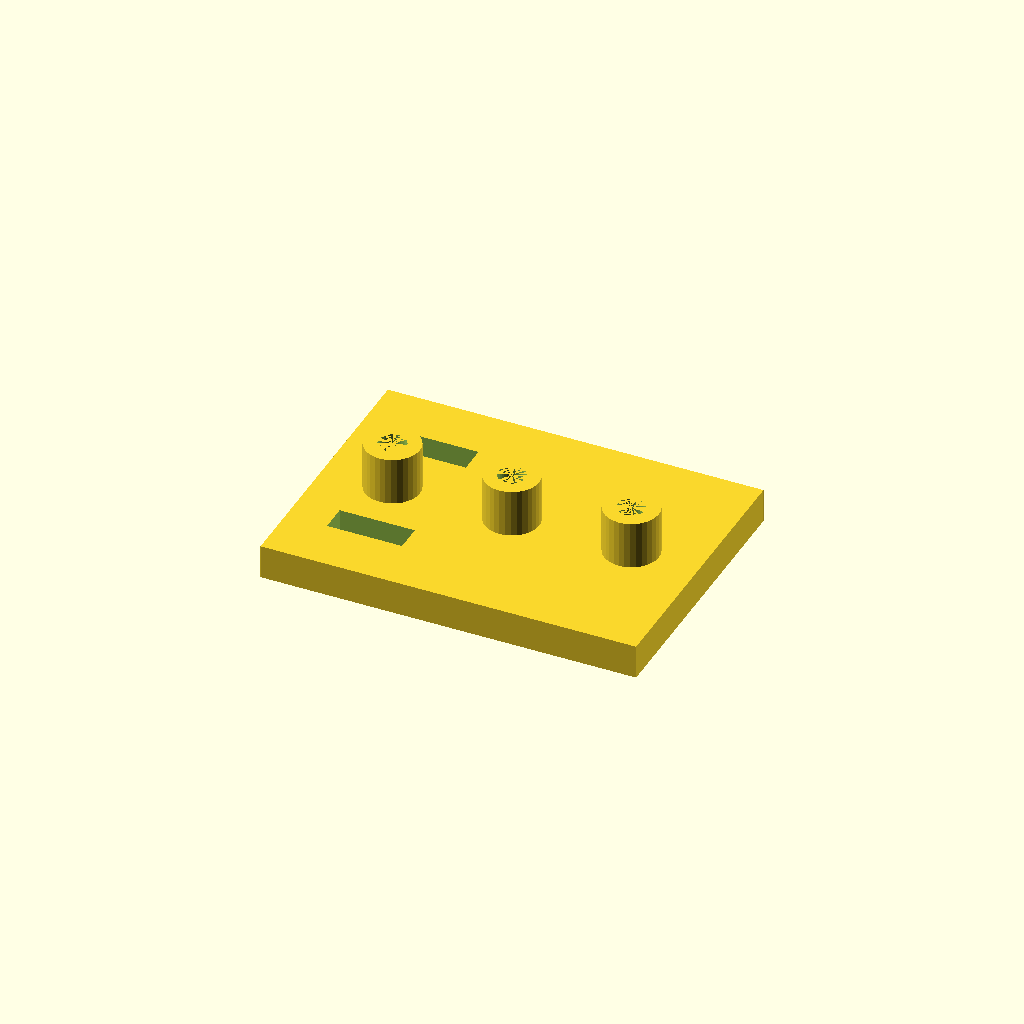
Cell 1: rendered with the file's own defaults.
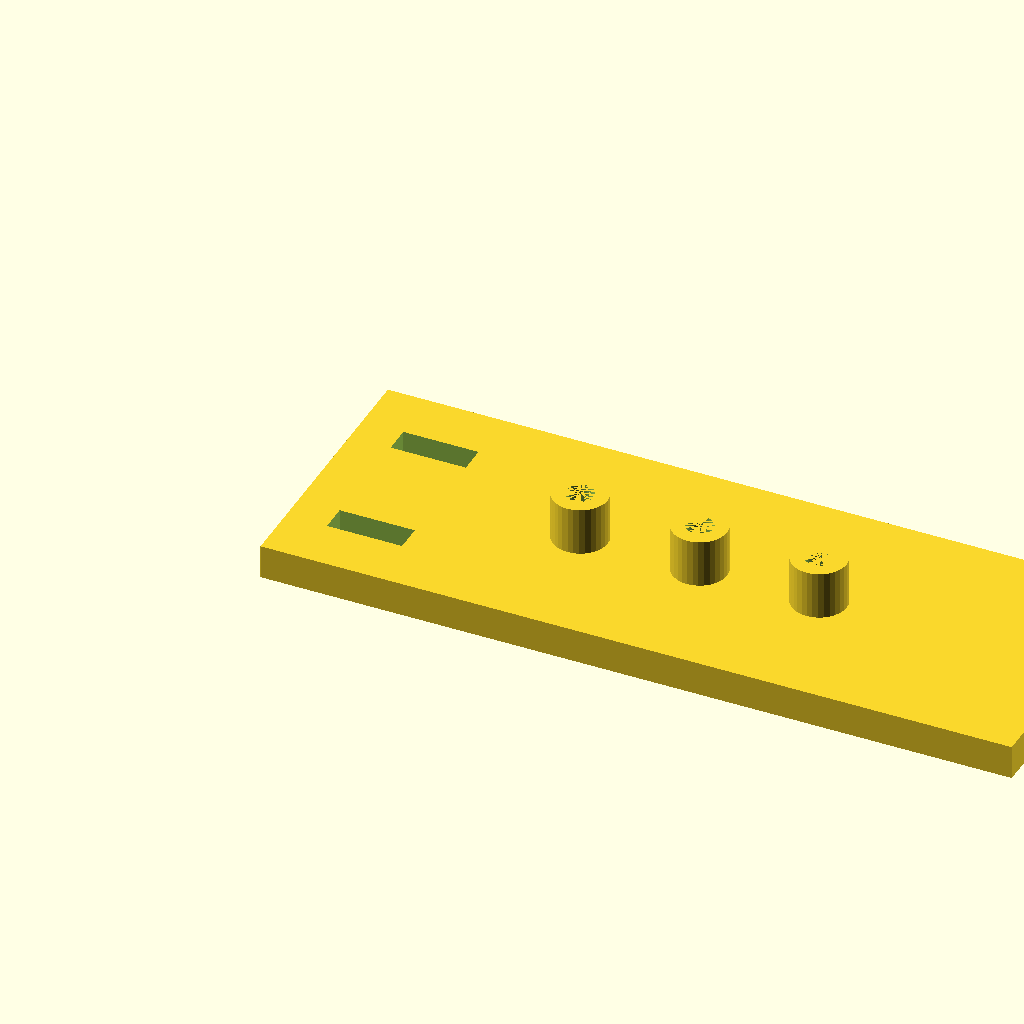
Cell 2 — plate_l set to 220, the other parameters unchanged.
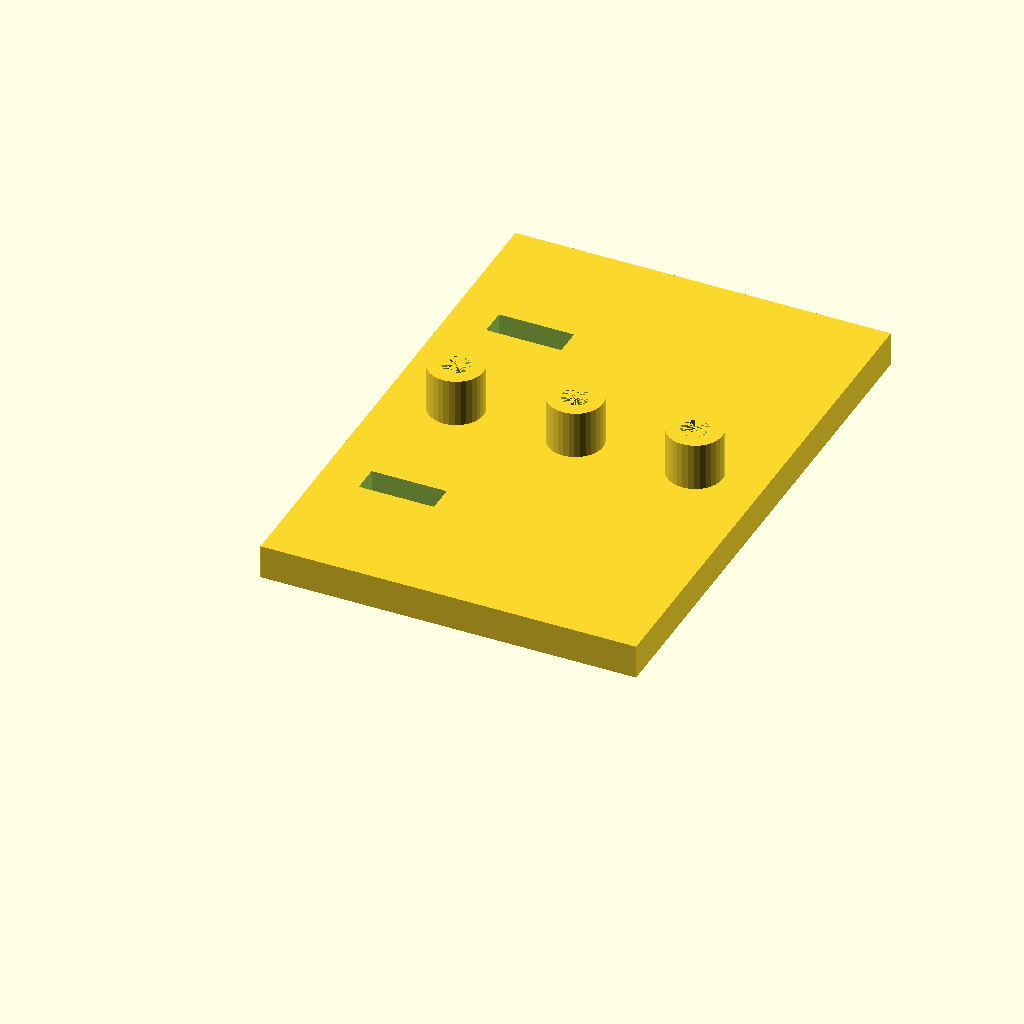
Cell 3 — plate_w set to 160, the other parameters unchanged.
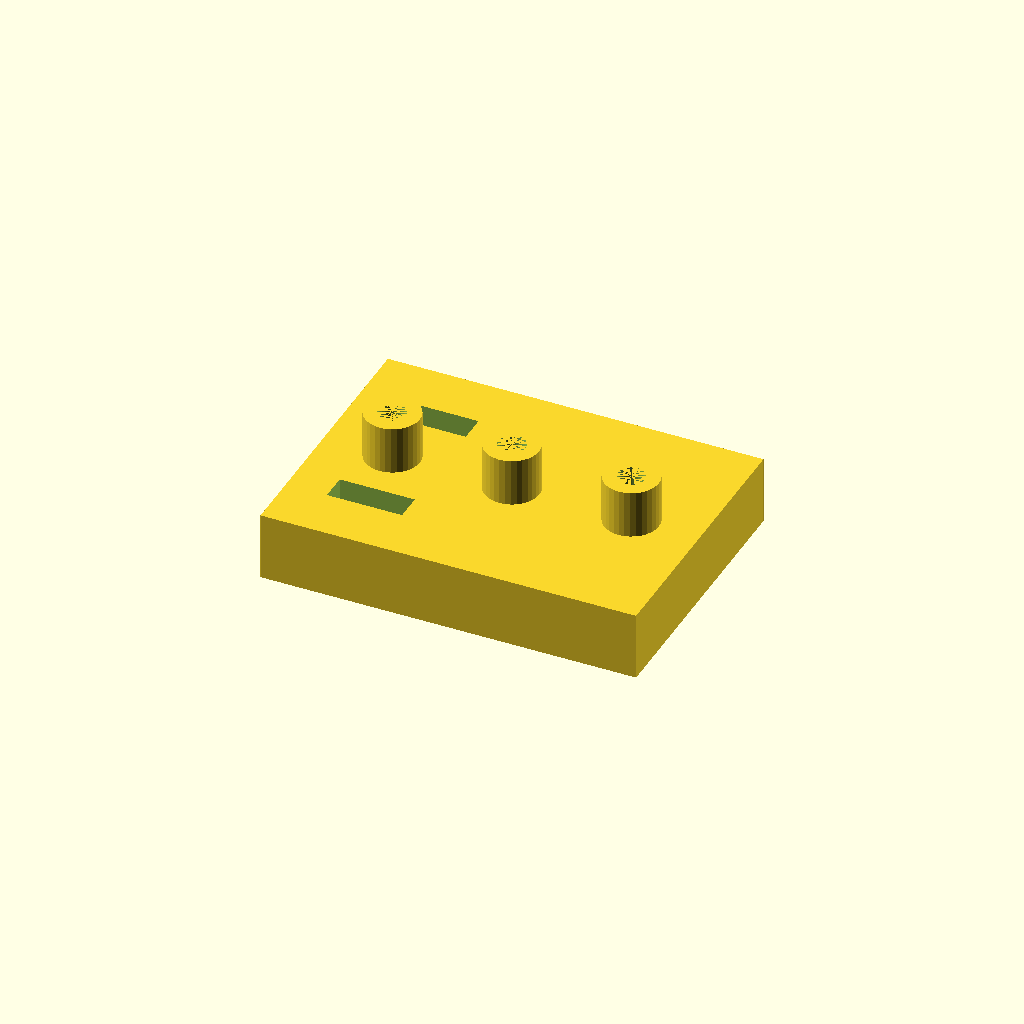
Cell 4: the same model with plate_t = 20.
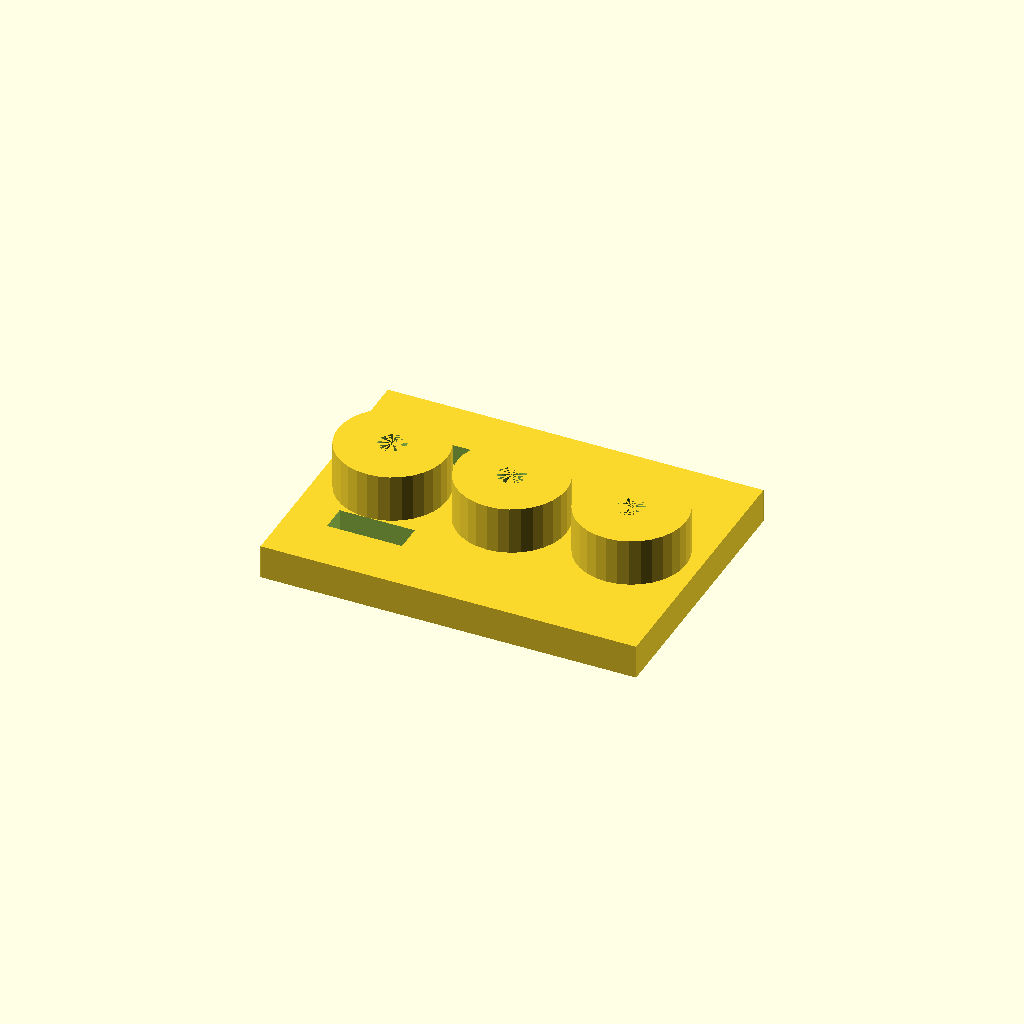
Cell 5: the same model with boss_d = 32.
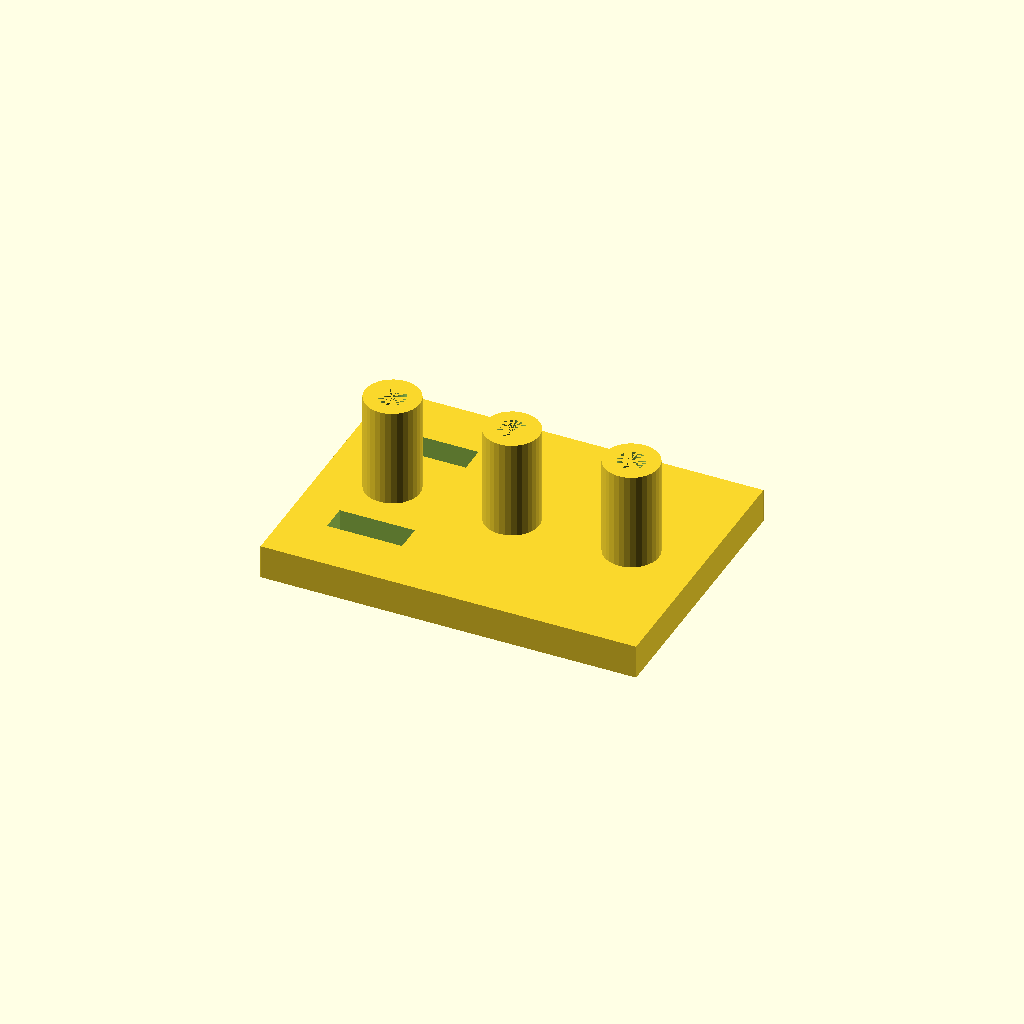
Cell 6 — boss_h set to 30, the other parameters unchanged.
All cells are drawn from one camera (rotation 55°, 0°, 25°, orthographic, colour scheme Cornfield), so only the parameter changes between them.
Source of the model, optional_data/data/solid2/drilljig/part_0147.scad:
$fn = 32;

// ----------------------------------------------------------------------
// Drill jig: three_boss_slot jig
// ----------------------------------------------------------------------

// --- parameters (mm) ---
plate_l = 110;            // plate length, X
plate_w = 80;             // plate width, Y
plate_t = 10;             // plate thickness
boss_d = 16;              // guide boss diameter
boss_h = 15;              // boss height above the plate
guide_d = 8;              // guide hole diameter
boss_pitch = 35;          // boss pitch
slot_w = 8;               // clamp slot width
slot_l = 22;              // clamp slot length
slot_x = 12;              // slot start X

n_boss = 3;  // guide bosses
boss_x0 = (plate_l - (n_boss - 1) * boss_pitch) / 2;  // first boss X
boss_top = plate_t - 1 + boss_h;  // boss crown height
total_h = boss_top;  // overall height

difference() {
  union() {
  cube([plate_l, plate_w, plate_t]);
  for (i = [0 : n_boss - 1])
    translate([boss_x0 + i * boss_pitch, plate_w / 2, plate_t - 1])
      cylinder(h = boss_h, d = boss_d);
  }
  for (i = [0 : n_boss - 1])
    translate([boss_x0 + i * boss_pitch, plate_w / 2, -1])
      cylinder(h = plate_t + boss_h, d = guide_d);
  for (cy = [plate_w * 0.25, plate_w * 0.75])
    translate([slot_x, cy - slot_w / 2, -1])
      cube([slot_l, slot_w, plate_t + 2]);
}
Customizer parameters (derived from the source; name, type, default, range or options):
plate_l: number, default 110
plate_w: number, default 80
plate_t: number, default 10
boss_d: number, default 16
boss_h: number, default 15
guide_d: number, default 8
boss_pitch: number, default 35
slot_w: number, default 8
slot_l: number, default 22
slot_x: number, default 12
n_boss: number, default 3
